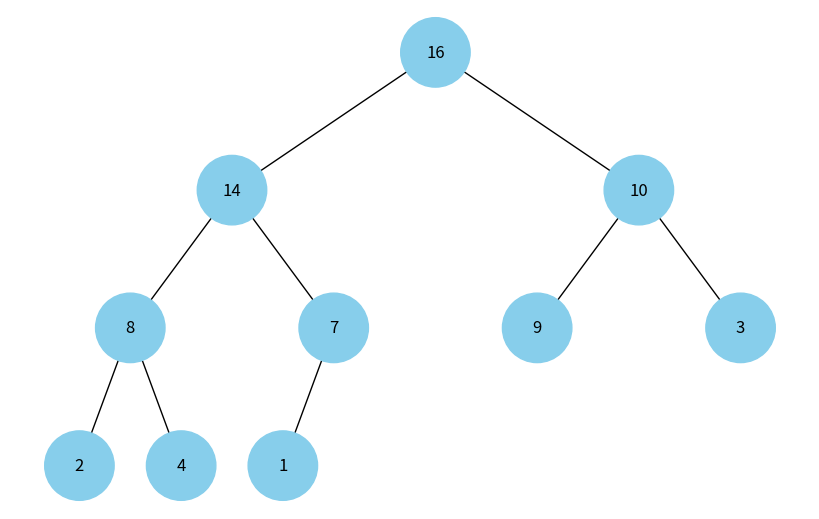

Here is the Python script that generated this plot:
import uuid
import networkx as nx
import matplotlib.pyplot as plt

class Node:
    def __init__(self, key, color="skyblue"):
        self.left = None
        self.right = None
        self.val = key
        self.color = color  # Колір вузла для візуалізації
        self.id = str(uuid.uuid4())  # Унікальний ідентифікатор вузла

def add_edges(graph, node, pos, x=0, y=0, layer=1):
    if node is not None:
        graph.add_node(node.id, color=node.color, label=node.val)  # Додаємо вузол
        if node.left:
            graph.add_edge(node.id, node.left.id)
            l = x - 1 / 2 ** layer
            pos[node.left.id] = (l, y - 1)
            l = add_edges(graph, node.left, pos, x=l, y=y - 1, layer=layer + 1)
        if node.right:
            graph.add_edge(node.id, node.right.id)
            r = x + 1 / 2 ** layer
            pos[node.right.id] = (r, y - 1)
            r = add_edges(graph, node.right, pos, x=r, y=y - 1, layer=layer + 1)
    return graph

def draw_tree(tree_root):
    tree = nx.DiGraph()
    pos = {tree_root.id: (0, 0)}
    tree = add_edges(tree, tree_root, pos)

    colors = [node[1]['color'] for node in tree.nodes(data=True)]
    labels = {node[0]: node[1]['label'] for node in tree.nodes(data=True)}  # Використовуйте значення вузла для міток

    plt.figure(figsize=(8, 5))
    nx.draw(tree, pos=pos, labels=labels, arrows=False, node_size=2500, node_color=colors)
    plt.show()

# Функція для побудови бінарної купи з масиву
def build_heap(arr):
    nodes = [Node(val) for val in arr]  # Створюємо вузли для кожного елемента масиву

    # Встановлюємо лівих і правих нащадків для вузлів
    for i in range(len(nodes)):
        left_index = 2 * i + 1
        right_index = 2 * i + 2

        if left_index < len(nodes):
            nodes[i].left = nodes[left_index]
        if right_index < len(nodes):
            nodes[i].right = nodes[right_index]

    return nodes[0]  # Повертаємо кореневий вузол

# Відображення бінарної купи
def visualize_heap(arr):
    heap_root = build_heap(arr)  # Побудова бінарної купи з масиву
    draw_tree(heap_root)  # Відображення дерева купи
    
if __name__ == "__main__":
    # Приклад використання
    arr = [16, 14, 10, 8, 7, 9, 3, 2, 4, 1]  # Масив для бінарної купи
    visualize_heap(arr)
